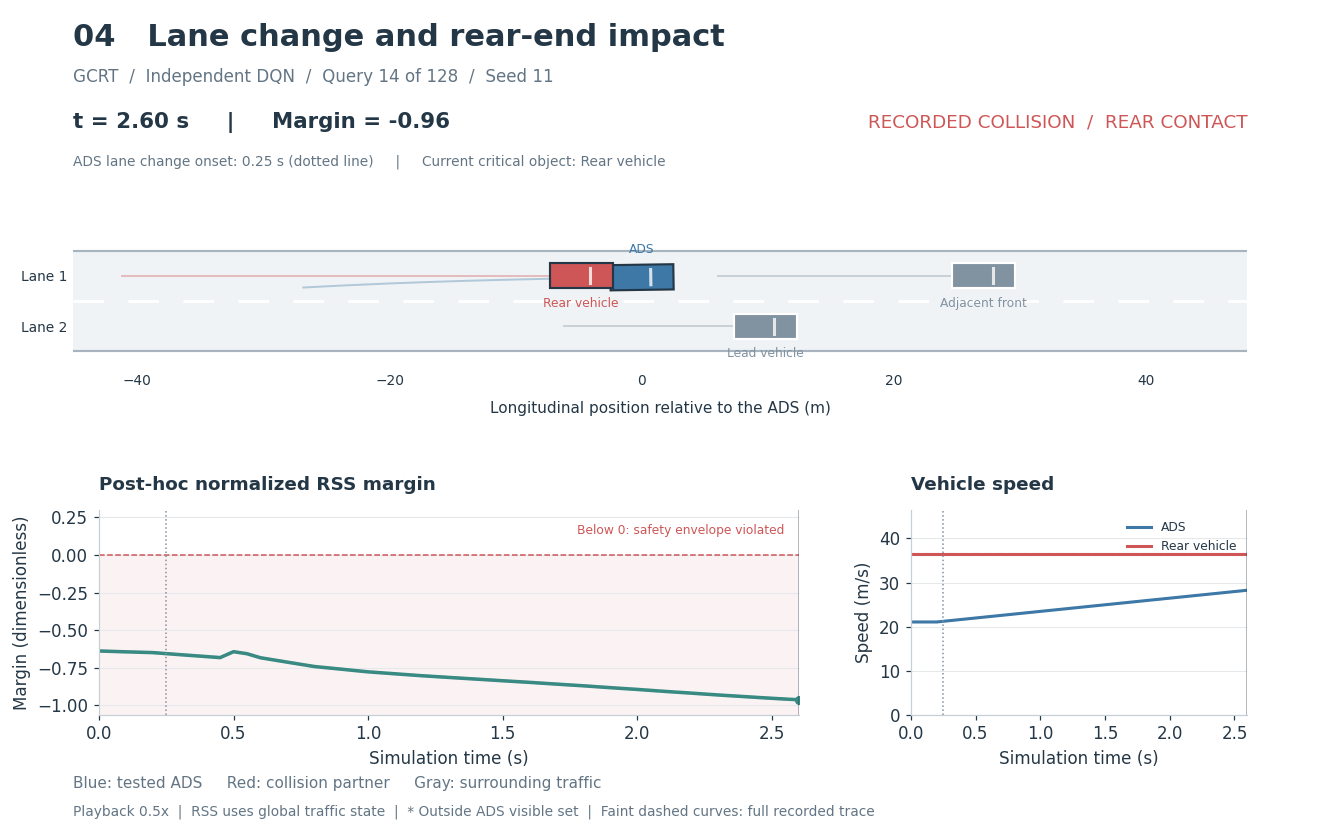

Source data for this figure (header and first rows):
time_s, rss_margin, critical_actor, ego_speed_mps, partner_speed_mps, collision
0.0, -0.6389, lead, 21.05, 36.36, False
0.05, -0.6418, lead, 21.05, 36.36, False
0.1, -0.6446, lead, 21.05, 36.36, False
0.15, -0.6472, lead, 21.05, 36.36, False
0.2, -0.6497, lead, 21.05, 36.36, False
0.25, -0.6565, lead, 21.2, 36.36, False
0.3, -0.6633, lead, 21.35, 36.36, False
0.35, -0.6699, lead, 21.5, 36.36, False
0.4, -0.6764, lead, 21.65, 36.36, False
0.45, -0.6831, lead, 21.8, 36.36, False
0.5, -0.6437, lead, 21.95, 36.36, False
0.55, -0.6571, rear, 22.1, 36.36, False
0.6, -0.684, rear, 22.25, 36.36, False
0.65, -0.6987, rear, 22.4, 36.36, False
0.7, -0.7134, rear, 22.55, 36.36, False
0.75, -0.7279, rear, 22.7, 36.36, False
0.8, -0.7423, rear, 22.85, 36.36, False
0.85, -0.7512, rear, 23, 36.36, False
0.9, -0.76, rear, 23.15, 36.36, False
0.95, -0.7689, rear, 23.3, 36.36, False
1.0, -0.7779, rear, 23.45, 36.36, False
1.05, -0.7844, rear, 23.6, 36.36, False
1.1, -0.7908, rear, 23.75, 36.36, False
1.15, -0.7973, rear, 23.9, 36.36, False
1.2, -0.8037, rear, 24.05, 36.36, False
1.25, -0.8094, rear, 24.2, 36.36, False
1.3, -0.815, rear, 24.35, 36.36, False
1.35, -0.8205, rear, 24.5, 36.36, False
1.4, -0.8259, rear, 24.65, 36.36, False
1.45, -0.8316, rear, 24.8, 36.36, False
1.5, -0.8371, rear, 24.95, 36.36, False
1.55, -0.8425, rear, 25.1, 36.36, False
1.6, -0.8478, rear, 25.25, 36.36, False
1.65, -0.8537, rear, 25.4, 36.36, False
1.7, -0.8595, rear, 25.55, 36.36, False
1.75, -0.8652, rear, 25.7, 36.36, False
1.8, -0.8707, rear, 25.85, 36.36, False
1.85, -0.877, rear, 26, 36.36, False
1.9, -0.8832, rear, 26.15, 36.36, False
1.95, -0.8891, rear, 26.3, 36.36, False
2.0, -0.8949, rear, 26.45, 36.36, False
2.05, -0.9013, rear, 26.6, 36.36, False
2.1, -0.9076, rear, 26.75, 36.36, False
2.15, -0.9136, rear, 26.9, 36.36, False
2.2, -0.9194, rear, 27.05, 36.36, False
2.25, -0.9256, rear, 27.2, 36.36, False
2.3, -0.9316, rear, 27.35, 36.36, False
2.35, -0.9374, rear, 27.5, 36.36, False
2.4, -0.9428, rear, 27.65, 36.36, False
2.45, -0.9485, rear, 27.8, 36.36, False
2.5, -0.9539, rear, 27.95, 36.36, False
2.55, -0.959, rear, 28.1, 36.36, False
2.6, -0.9637, rear, 28.25, 36.36, True
